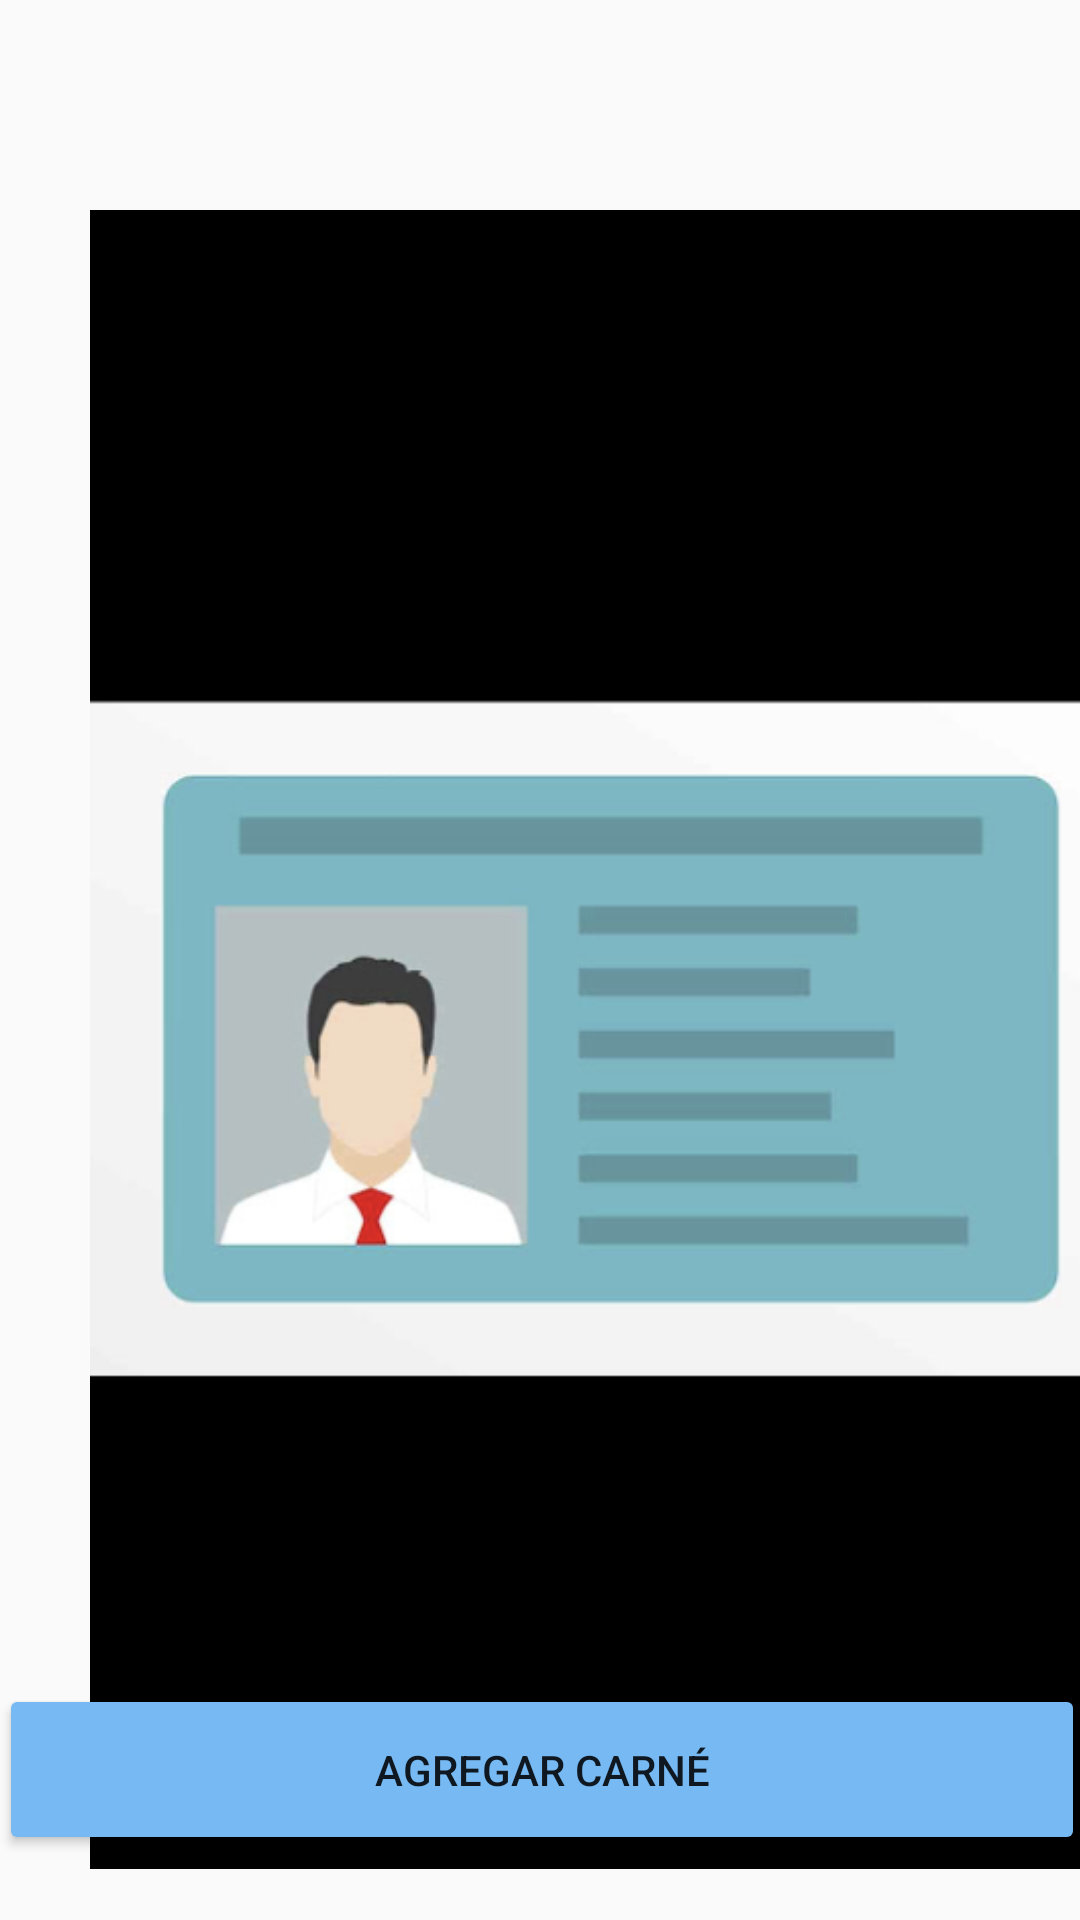

Write the Android layout XML for this screen, with the resource values it uses.
<!-- AndroidManifest.xml: application theme Theme.Design.Light.NoActionBar -->
<!-- res/layout/activity_tomarfoto.xml -->
<?xml version="1.0" encoding="utf-8"?>
<FrameLayout xmlns:android="http://schemas.android.com/apk/res/android"
    xmlns:app="http://schemas.android.com/apk/res-auto"
    xmlns:tools="http://schemas.android.com/tools"
    android:layout_width="match_parent"
    android:layout_height="match_parent"
    tools:context=".MainActivity">

    <ImageView
        android:id="@+id/imagenCarne"
        android:layout_width="348dp"
        android:layout_height="573dp"
        android:layout_marginHorizontal="30dp"
        android:layout_marginTop="60dp"
        android:layout_marginBottom="60dp"
        app:srcCompat="@drawable/tomarfotocarne" />

    <androidx.constraintlayout.widget.ConstraintLayout
        android:layout_width="match_parent"
        android:layout_height="match_parent">

        <TextView
            android:id="@+id/textView5"
            android:layout_width="wrap_content"
            android:layout_height="wrap_content"
            android:layout_marginBottom="592dp"
            android:text="Tomar foto"
            android:textColor="#090808"
            android:textSize="20dp"
            android:textStyle="bold"
            app:layout_constraintBottom_toTopOf="@+id/botonAgregarCarne"
            app:layout_constraintEnd_toEndOf="parent"
            app:layout_constraintHorizontal_bias="0.08"
            app:layout_constraintStart_toStartOf="parent" />

        <Button
            android:id="@+id/botonAgregarCarne"
            android:layout_width="362dp"
            android:layout_height="57dp"
            android:backgroundTint="#76B9F3"
            android:text="Agregar carné"
            app:layout_constraintBottom_toBottomOf="parent"
            app:layout_constraintEnd_toEndOf="parent"
            app:layout_constraintHorizontal_bias="0.498"
            app:layout_constraintStart_toStartOf="parent"
            app:layout_constraintTop_toTopOf="parent"
            app:layout_constraintVertical_bias="0.963" />
    </androidx.constraintlayout.widget.ConstraintLayout>
</FrameLayout>
<!-- resources referenced by this layout -->
<resources>
  <!-- drawable tomarfotocarne: png bitmap (drawable, 50747 bytes) -->
</resources>
